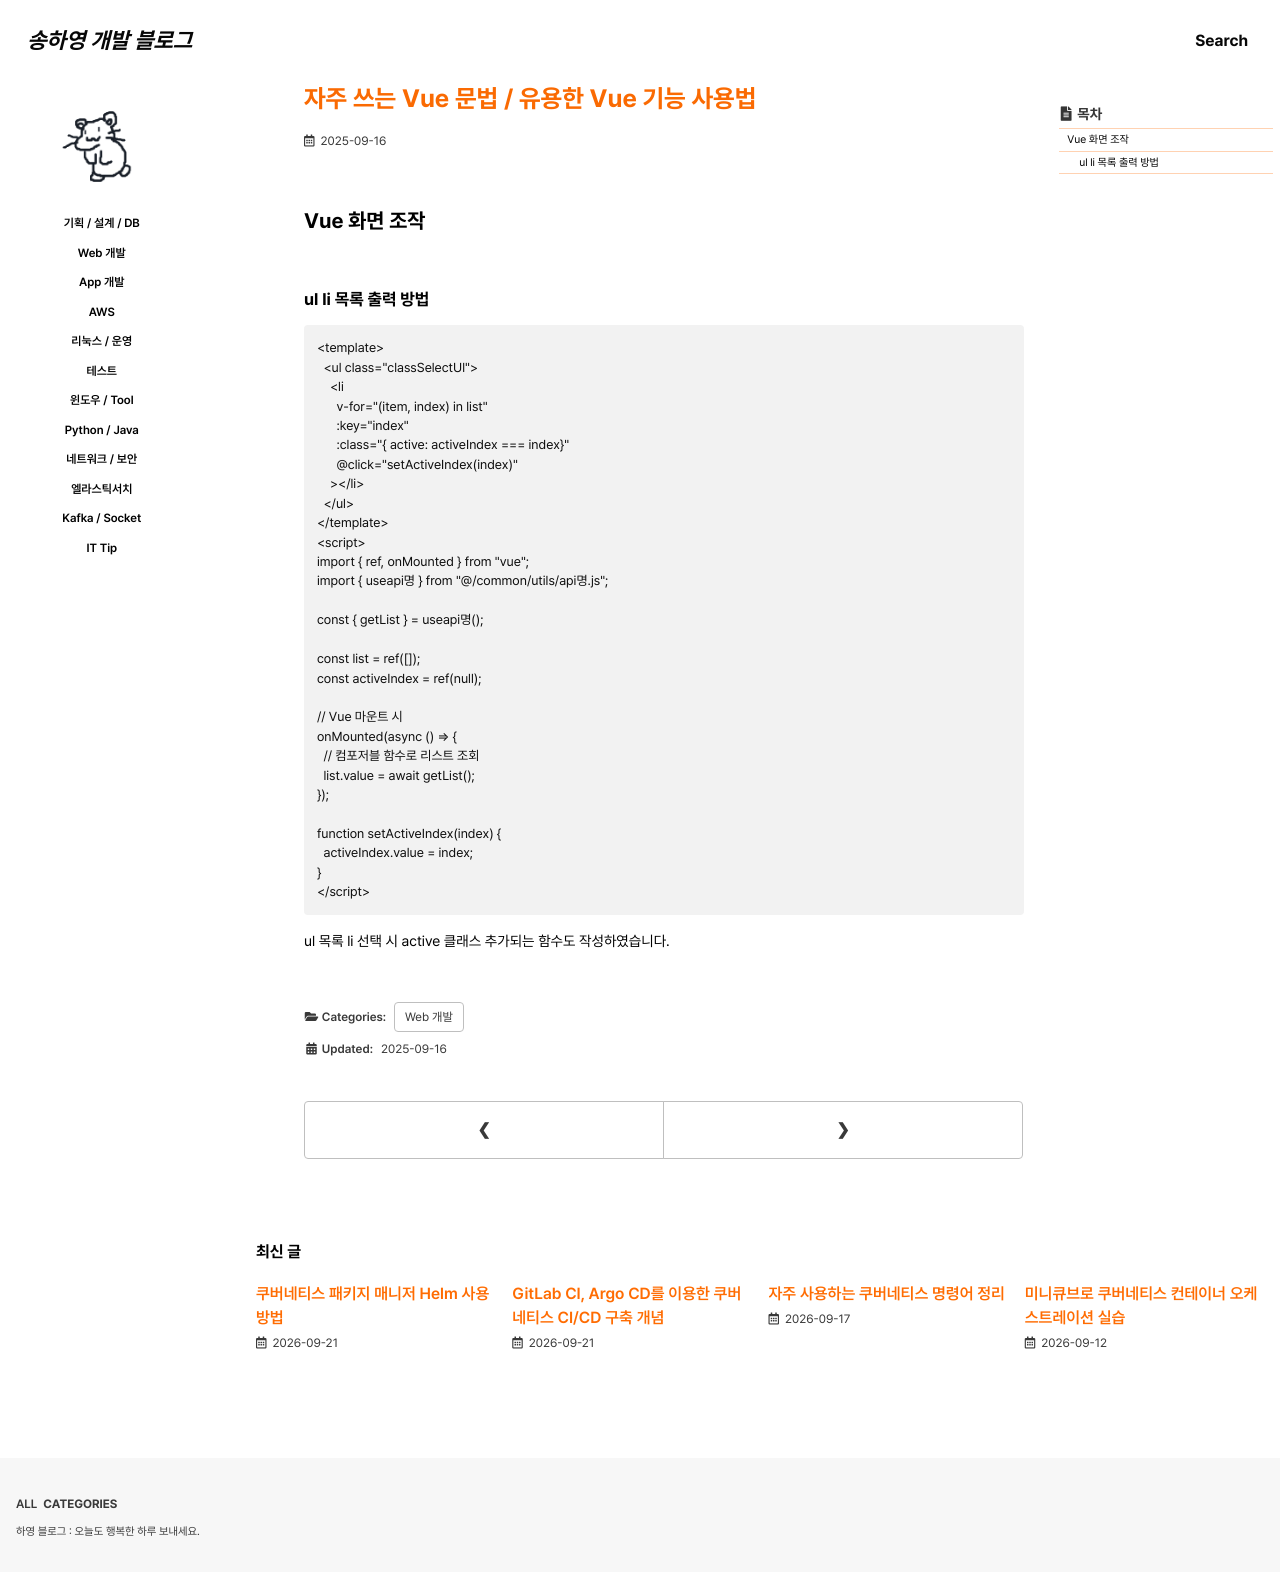

repository: 0songha0/0songha0.github.io · page: web-dev/2025-09-16-1.html · generator: jekyll

---
title: "자주 쓰는 Vue 문법 / 유용한 Vue 기능 사용법"
excerpt: ""

categories:
   - web-dev
tags:
  - []

permalink: /web-dev/2025-09-16-1

toc: true
toc_sticky: true
 
date: 2025-09-16
last_modified_at: 2025-09-16
---

## Vue 화면 조작

### ul li 목록 출력 방법
```
<template>
  <ul class="classSelectUl">
    <li
      v-for="(item, index) in list"
      :key="index"
      :class="{ active: activeIndex === index}"
      @click="setActiveIndex(index)"
    >{{ item.텍스트키 }}</li>
  </ul>
</template>
<script>
import { ref, onMounted } from "vue";
import { useapi명 } from "@/common/utils/api명.js";

const { getList } = useapi명();

const list = ref([]);
const activeIndex = ref(null);

// Vue 마운트 시
onMounted(async () => {
  // 컴포저블 함수로 리스트 조회
  list.value = await getList();
});

function setActiveIndex(index) {
  activeIndex.value = index;
}
</script>
```
ul 목록 li 선택 시 active 클래스 추가되는 함수도 작성하였습니다.
